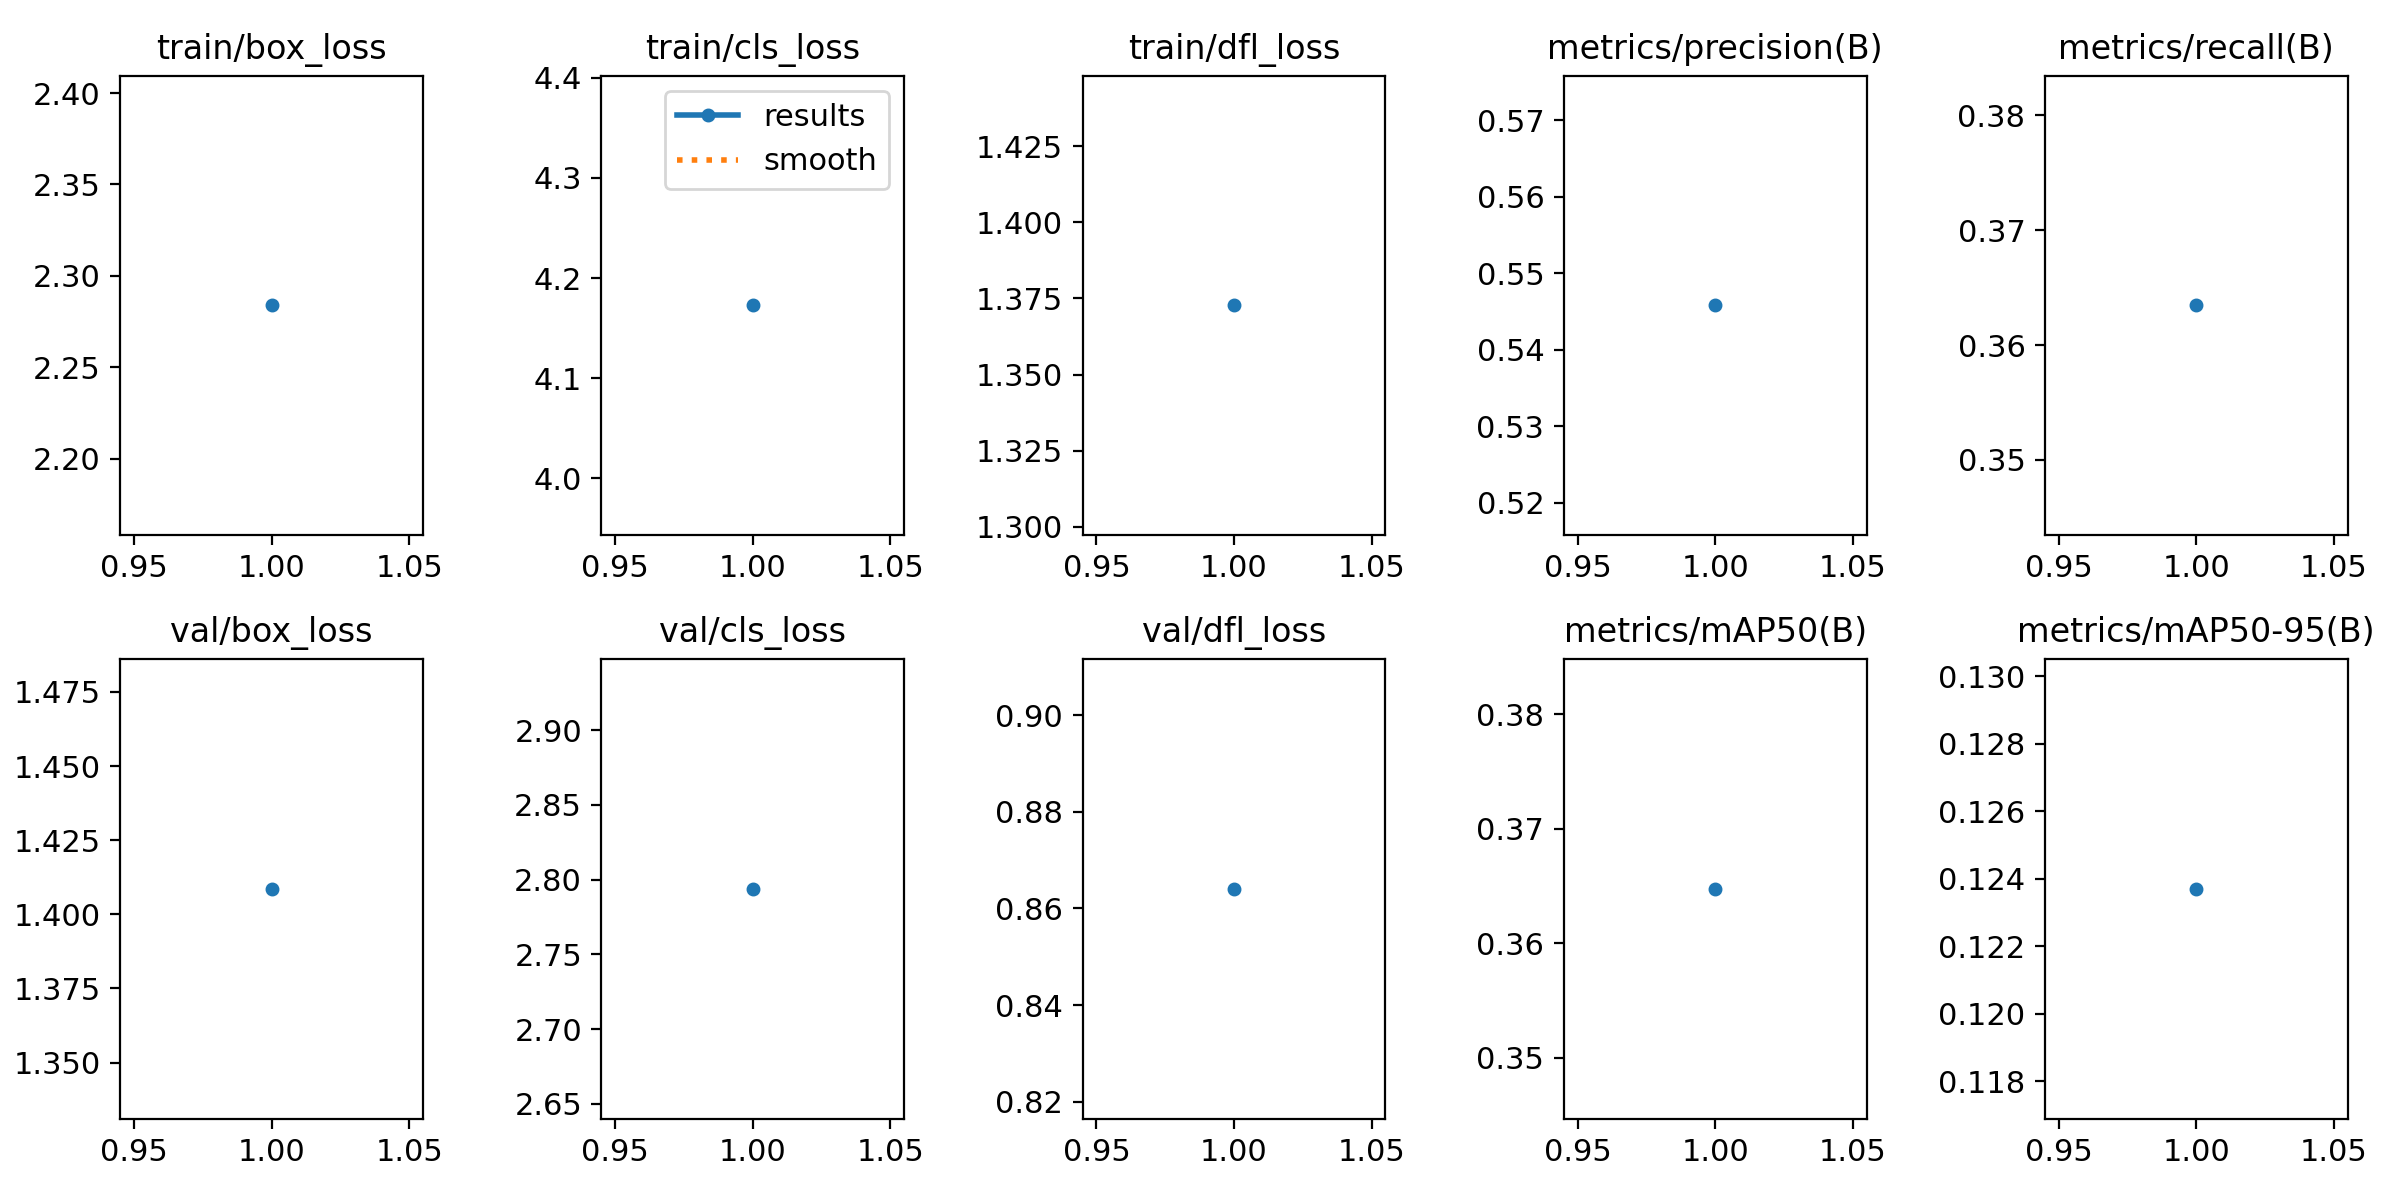

Values plotted in this chart, from the file beside it:
epoch, time, train/box_loss, train/cls_loss, train/dfl_loss, metrics/precision(B), metrics/recall(B), metrics/mAP50(B), metrics/mAP50-95(B), val/box_loss, val/cls_loss, val/dfl_loss, lr/pg0, lr/pg1, lr/pg2
1, 408.5, 2.284, 4.173, 1.373, 0.5458, 0.3634, 0.3648, 0.1237, 1.409, 2.794, 0.864, 0.0006661, 0.0006661, 0.0006661
